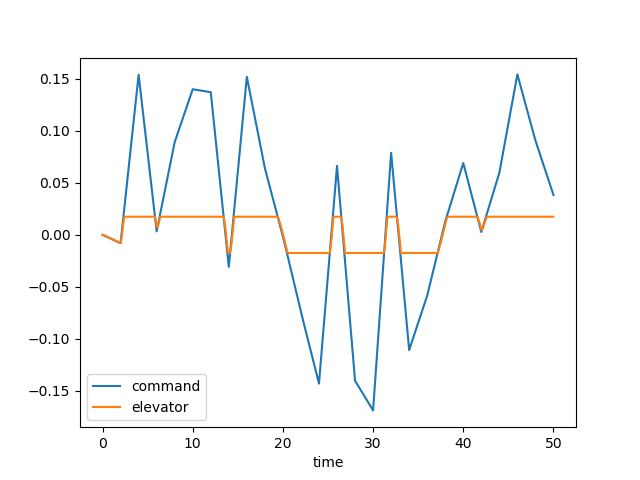

Source data for this figure (header and first rows):
time, dec, de, u, w, q, theta, mode
0.0, 0.0, 0.0, 0.0, 0.0, 0.0, 0.0, 1.0
0.1, -0.0004003, -0.0002204, -2.2223364794626832e-05, 0.0003088, 1.3396556823863648e-05, 4.3274991412545205e-07, 1.0
0.2, -0.0008006, -0.0005546, -0.0001186, 0.001734, 5.684074858436361e-05, 3.6567253118846565e-06, 1.0
0.3, -0.001201, -0.0009306, -0.0003352, 0.005027, 0.0001321, 1.2832682841690257e-05, 1.0
0.4, -0.001601, -0.001322, -0.0007122, 0.0108, 0.0002355, 3.098147135460749e-05, 1.0
0.5, -0.002002, -0.001719, -0.001284, 0.01952, 0.0003615, 6.06505673204083e-05, 1.0
0.6, -0.002402, -0.002118, -0.002079, 0.03149, 0.0005044, 0.0001038, 1.0
0.7, -0.002802, -0.002518, -0.003119, 0.04686, 0.0006585, 0.0001619, 1.0
0.8, -0.003203, -0.002918, -0.004423, 0.06568, 0.0008186, 0.0002357, 1.0
0.9, -0.003603, -0.003318, -0.006003, 0.08789, 0.0009802, 0.0003256, 1.0
1.0, -0.004003, -0.003719, -0.007867, 0.1133, 0.001139, 0.0004316, 1.0
1.1, -0.004403, -0.004119, -0.01002, 0.1417, 0.001293, 0.0005532, 1.0
1.2, -0.004804, -0.004519, -0.01246, 0.1728, 0.001438, 0.0006899, 1.0
1.3, -0.005204, -0.00492, -0.01519, 0.2063, 0.001573, 0.0008405, 1.0
1.4, -0.005604, -0.00532, -0.0182, 0.2419, 0.001697, 0.001004, 1.0
1.5, -0.006005, -0.00572, -0.02149, 0.2791, 0.001809, 0.001179, 1.0
1.6, -0.006405, -0.006121, -0.02505, 0.3178, 0.001908, 0.001365, 1.0
1.7, -0.006805, -0.006521, -0.02887, 0.3574, 0.001995, 0.001561, 1.0
1.8, -0.007206, -0.006921, -0.03295, 0.3978, 0.00207, 0.001764, 1.0
1.9, -0.007606, -0.007321, -0.03728, 0.4387, 0.002134, 0.001974, 1.0
2.0, -0.008006, -0.007722, -0.04186, 0.4797, 0.002187, 0.00219, 1.0
2.1, 9.615622548153624e-05, -0.00344, -0.04619, 0.5142, 0.001947, 0.002402, 1.0
2.2, 0.008199, 0.003257, -0.04919, 0.5247, 0.001061, 0.002559, 1.0
2.3, 0.0163, 0.01084, -0.04985, 0.4953, -0.0005067, 0.002592, 1.0
2.4, 0.0244, 0.01745, -0.04737, 0.4132, -0.002647, 0.002438, 1.0
2.5, 0.03251, 0.01745, -0.04216, 0.2848, -0.004632, 0.002071, 1.0
2.6, 0.04061, 0.01745, -0.03478, 0.1233, -0.006218, 0.001525, 1.0
2.7, 0.04871, 0.01745, -0.02559, -0.06122, -0.007419, 0.0008401, 1.0
2.8, 0.05681, 0.01745, -0.01493, -0.2598, -0.008261, 5.320286436472088e-05, 1.0
2.9, 0.06492, 0.01745, -0.003124, -0.4642, -0.008775, -0.0008012, 1.0
3.0, 0.07302, 0.01745, 0.009518, -0.6676, -0.008997, -0.001692, 1.0
3.1, 0.08112, 0.01745, 0.02272, -0.8641, -0.008967, -0.002592, 1.0
3.2, 0.08922, 0.01745, 0.03623, -1.049, -0.008724, -0.003478, 1.0
3.3, 0.09733, 0.01745, 0.04985, -1.218, -0.00831, -0.004331, 1.0
3.4, 0.1054, 0.01745, 0.06338, -1.37, -0.007764, -0.005136, 1.0
3.5, 0.1135, 0.01745, 0.07669, -1.502, -0.007122, -0.005881, 1.0
3.6, 0.1216, 0.01745, 0.08967, -1.614, -0.006418, -0.006558, 1.0
3.7, 0.1297, 0.01745, 0.1022, -1.705, -0.005684, -0.007164, 1.0
3.8, 0.1378, 0.01745, 0.1143, -1.776, -0.004945, -0.007695, 1.0
3.9, 0.1459, 0.01745, 0.126, -1.828, -0.004224, -0.008153, 1.0
4.0, 0.154, 0.01745, 0.1371, -1.863, -0.00354, -0.008541, 1.0
4.1, 0.1465, 0.01745, 0.1478, -1.882, -0.002907, -0.008863, 1.0
4.2, 0.139, 0.01745, 0.158, -1.887, -0.002336, -0.009124, 1.0
4.3, 0.1314, 0.01745, 0.1678, -1.88, -0.001834, -0.009332, 1.0
4.4, 0.1239, 0.01745, 0.1773, -1.864, -0.001404, -0.009494, 1.0
4.5, 0.1164, 0.01745, 0.1865, -1.84, -0.001049, -0.009616, 1.0
4.6, 0.1088, 0.01745, 0.1955, -1.81, -0.0007668, -0.009706, 1.0
4.7, 0.1013, 0.01745, 0.2043, -1.776, -0.0005544, -0.009771, 1.0
4.8, 0.09378, 0.01745, 0.2131, -1.74, -0.000407, -0.009819, 1.0
4.9, 0.08625, 0.01745, 0.2218, -1.703, -0.0003187, -0.009855, 1.0
5.0, 0.07872, 0.01745, 0.2305, -1.666, -0.0002829, -0.009884, 1.0
5.1, 0.07118, 0.01745, 0.2393, -1.631, -0.0002921, -0.009913, 1.0
5.2, 0.06365, 0.01745, 0.2482, -1.598, -0.000339, -0.009944, 1.0
5.3, 0.05612, 0.01745, 0.2572, -1.568, -0.0004162, -0.009982, 1.0
5.4, 0.04858, 0.01745, 0.2664, -1.541, -0.0005166, -0.01003, 1.0
5.5, 0.04105, 0.01745, 0.2758, -1.518, -0.0006334, -0.01009, 1.0
5.6, 0.03352, 0.01745, 0.2855, -1.499, -0.0007605, -0.01016, 1.0
5.7, 0.02599, 0.01745, 0.2954, -1.484, -0.0008925, -0.01024, 1.0
5.8, 0.01845, 0.01745, 0.3055, -1.472, -0.001024, -0.01033, 1.0
5.9, 0.01092, 0.01386, 0.3155, -1.458, -0.0009339, -0.01044, 1.0
... 441 more rows
